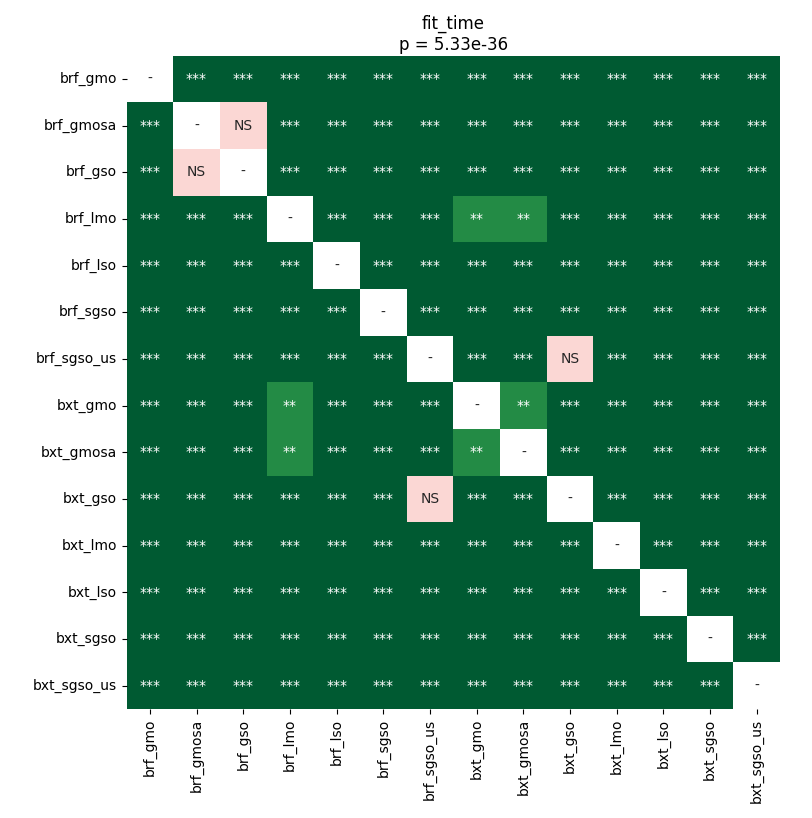

Values plotted in this chart, from the file beside it:
	brf_gmo	brf_gmosa	brf_gso	brf_lmo	brf_lso	brf_sgso	brf_sgso_us	bxt_gmo	bxt_gmosa	bxt_gso	bxt_lmo	bxt_lso	bxt_sgso	bxt_sgso_us
brf_gmo	1.0	3.3060709635416664e-05	3.3060709635416664e-05	3.3060709635416664e-05	3.3060709635416664e-05	3.3060709635416664e-05	3.3060709635416664e-05	3.3060709635416664e-05	3.3060709635416664e-05	3.3060709635416664e-05	3.3060709635416664e-05	3.3060709635416664e-05	3.3060709635416664e-05	3.3060709635416664e-05
brf_gmosa	3.3060709635416664e-05	1.0	0.8603	3.3060709635416664e-05	3.3060709635416664e-05	3.3060709635416664e-05	3.3060709635416664e-05	3.3060709635416664e-05	3.3060709635416664e-05	3.3060709635416664e-05	3.3060709635416664e-05	3.3060709635416664e-05	3.3060709635416664e-05	3.3060709635416664e-05
brf_gso	3.3060709635416664e-05	0.8603	1.0	3.3060709635416664e-05	3.3060709635416664e-05	3.3060709635416664e-05	3.3060709635416664e-05	3.3060709635416664e-05	3.3060709635416664e-05	3.3060709635416664e-05	3.3060709635416664e-05	3.3060709635416664e-05	3.3060709635416664e-05	3.3060709635416664e-05
brf_lmo	3.3060709635416664e-05	3.3060709635416664e-05	3.3060709635416664e-05	1.0	3.3060709635416664e-05	3.3060709635416664e-05	3.3060709635416664e-05	0.007801	0.004323	3.3060709635416664e-05	3.3060709635416664e-05	3.3060709635416664e-05	3.3060709635416664e-05	3.3060709635416664e-05
brf_lso	3.3060709635416664e-05	3.3060709635416664e-05	3.3060709635416664e-05	3.3060709635416664e-05	1.0	3.3060709635416664e-05	3.3060709635416664e-05	3.3060709635416664e-05	3.3060709635416664e-05	3.3060709635416664e-05	3.3060709635416664e-05	3.3060709635416664e-05	3.3060709635416664e-05	3.3060709635416664e-05
brf_sgso	3.3060709635416664e-05	3.3060709635416664e-05	3.3060709635416664e-05	3.3060709635416664e-05	3.3060709635416664e-05	1.0	3.3060709635416664e-05	3.3060709635416664e-05	3.3060709635416664e-05	3.3060709635416664e-05	3.3060709635416664e-05	3.3060709635416664e-05	3.3060709635416664e-05	3.3060709635416664e-05
brf_sgso_us	3.3060709635416664e-05	3.3060709635416664e-05	3.3060709635416664e-05	3.3060709635416664e-05	3.3060709635416664e-05	3.3060709635416664e-05	1.0	3.3060709635416664e-05	9.801528033088236e-05	0.3796	3.3060709635416664e-05	3.3060709635416664e-05	3.3060709635416664e-05	3.3060709635416664e-05
bxt_gmo	3.3060709635416664e-05	3.3060709635416664e-05	3.3060709635416664e-05	0.007801	3.3060709635416664e-05	3.3060709635416664e-05	3.3060709635416664e-05	1.0	0.001373	3.3060709635416664e-05	3.3060709635416664e-05	3.3060709635416664e-05	3.3060709635416664e-05	3.3060709635416664e-05
bxt_gmosa	3.3060709635416664e-05	3.3060709635416664e-05	3.3060709635416664e-05	0.004323	3.3060709635416664e-05	3.3060709635416664e-05	9.801528033088236e-05	0.001373	1.0	0.0004521	3.3060709635416664e-05	3.3060709635416664e-05	3.3060709635416664e-05	3.3060709635416664e-05
bxt_gso	3.3060709635416664e-05	3.3060709635416664e-05	3.3060709635416664e-05	3.3060709635416664e-05	3.3060709635416664e-05	3.3060709635416664e-05	0.3796	3.3060709635416664e-05	0.0004521	1.0	3.3060709635416664e-05	3.3060709635416664e-05	3.3060709635416664e-05	3.3060709635416664e-05
bxt_lmo	3.3060709635416664e-05	3.3060709635416664e-05	3.3060709635416664e-05	3.3060709635416664e-05	3.3060709635416664e-05	3.3060709635416664e-05	3.3060709635416664e-05	3.3060709635416664e-05	3.3060709635416664e-05	3.3060709635416664e-05	1.0	3.3060709635416664e-05	3.3060709635416664e-05	3.3060709635416664e-05
bxt_lso	3.3060709635416664e-05	3.3060709635416664e-05	3.3060709635416664e-05	3.3060709635416664e-05	3.3060709635416664e-05	3.3060709635416664e-05	3.3060709635416664e-05	3.3060709635416664e-05	3.3060709635416664e-05	3.3060709635416664e-05	3.3060709635416664e-05	1.0	3.3060709635416664e-05	3.3060709635416664e-05
bxt_sgso	3.3060709635416664e-05	3.3060709635416664e-05	3.3060709635416664e-05	3.3060709635416664e-05	3.3060709635416664e-05	3.3060709635416664e-05	3.3060709635416664e-05	3.3060709635416664e-05	3.3060709635416664e-05	3.3060709635416664e-05	3.3060709635416664e-05	3.3060709635416664e-05	1.0	3.3060709635416664e-05
bxt_sgso_us	3.3060709635416664e-05	3.3060709635416664e-05	3.3060709635416664e-05	3.3060709635416664e-05	3.3060709635416664e-05	3.3060709635416664e-05	3.3060709635416664e-05	3.3060709635416664e-05	3.3060709635416664e-05	3.3060709635416664e-05	3.3060709635416664e-05	3.3060709635416664e-05	3.3060709635416664e-05	1.0
